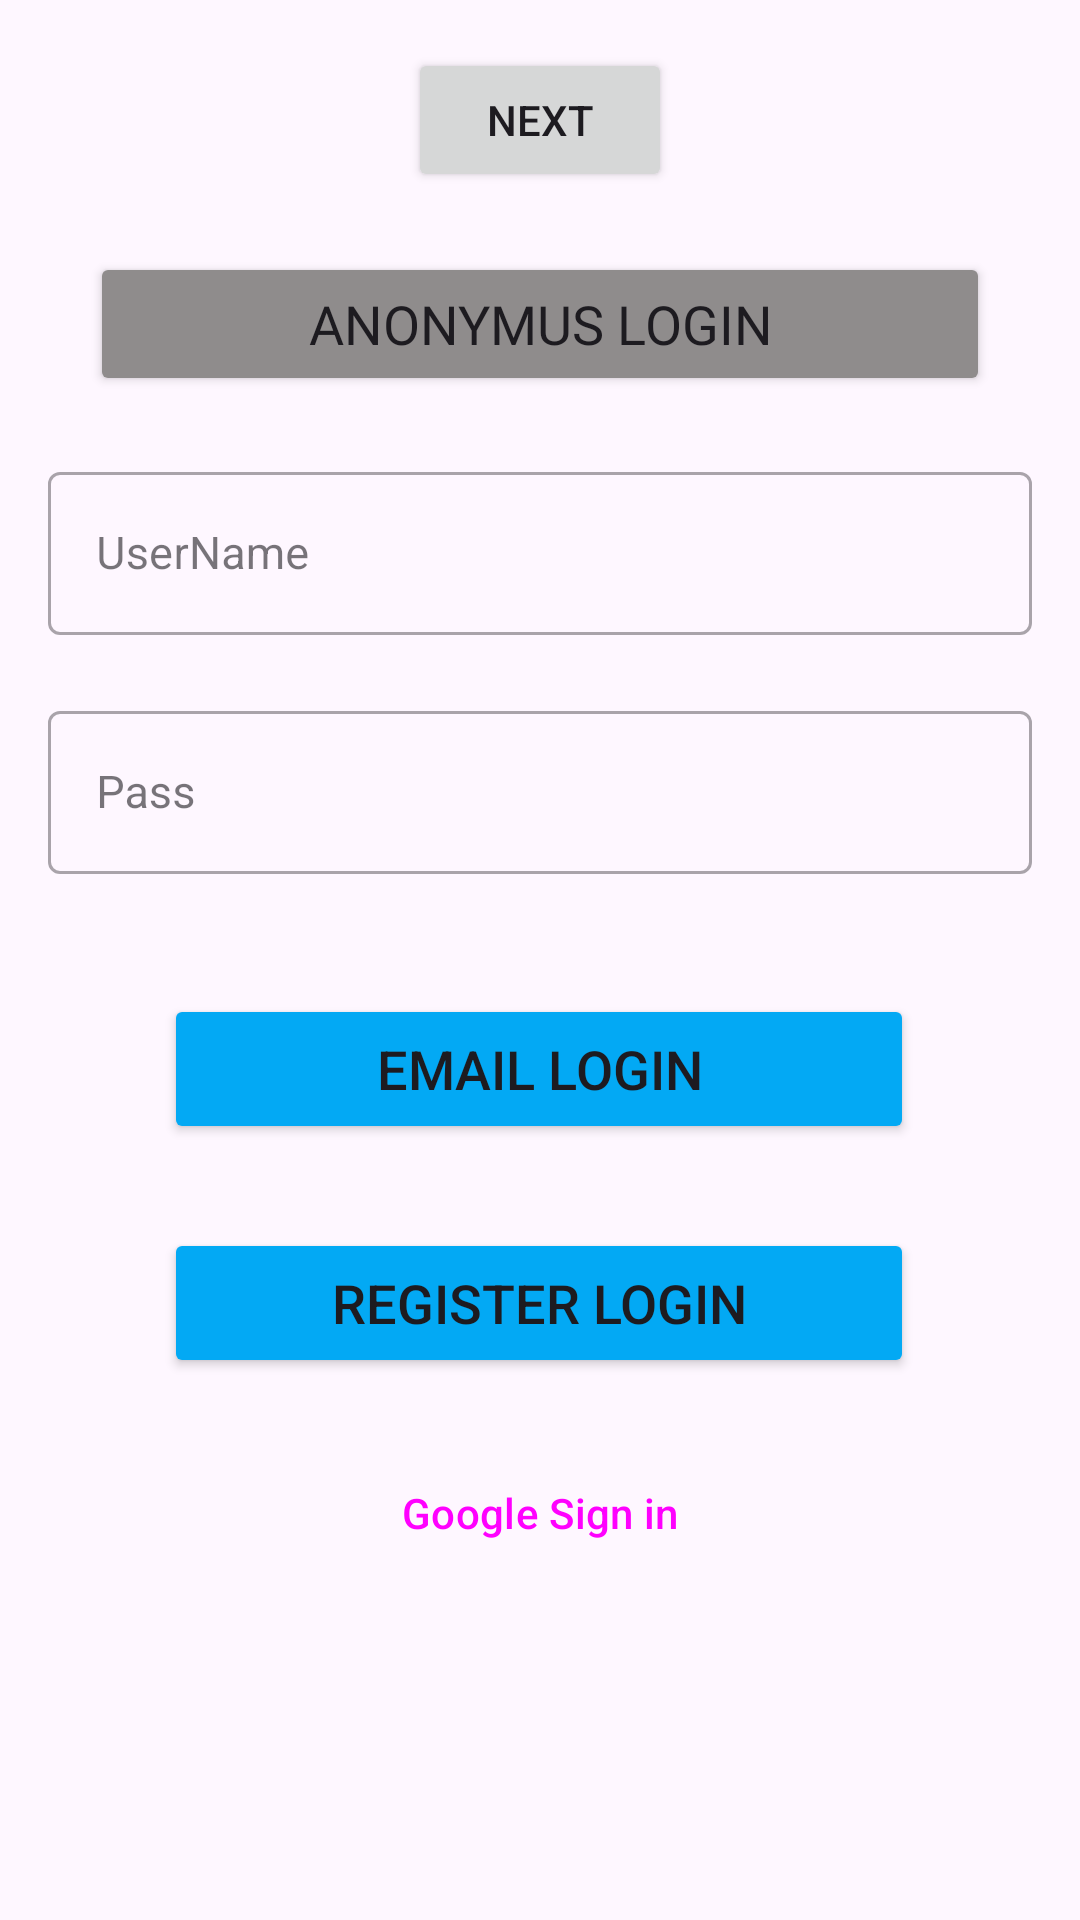

Here is an Android app screen rendered from its layout file. Give the layout XML and the strings, colors and styles it references.
<!-- AndroidManifest.xml: application theme Theme.MongoDb -->
<!-- res/layout/fragment_first.xml -->
<?xml version="1.0" encoding="utf-8"?>
<androidx.core.widget.NestedScrollView xmlns:android="http://schemas.android.com/apk/res/android"
    xmlns:app="http://schemas.android.com/apk/res-auto"
    xmlns:tools="http://schemas.android.com/tools"
    android:layout_width="match_parent"
    android:layout_height="match_parent"
    tools:context=".FirstFragment">

    <androidx.constraintlayout.widget.ConstraintLayout
        android:layout_width="match_parent"
        android:layout_height="match_parent"
        android:padding="16dp">

        <Button
            android:id="@+id/button_first"
            android:layout_width="wrap_content"
            android:layout_height="wrap_content"
            android:text="@string/next"
            app:layout_constraintEnd_toEndOf="parent"
            app:layout_constraintStart_toStartOf="parent"
            app:layout_constraintTop_toTopOf="parent" />

        <Button
            android:id="@+id/login1"
            android:layout_width="300dp"
            android:layout_height="wrap_content"
            android:layout_marginTop="20dp"
            android:fontFamily="@font/alike_angular"
            android:text="Anonymus login"
            android:textSize="18dp"
            android:backgroundTint="#8F8C8C"
            app:layout_constraintEnd_toEndOf="parent"
            app:layout_constraintStart_toStartOf="parent"
            app:layout_constraintTop_toBottomOf="@+id/button_first" />


        <com.google.android.material.textfield.TextInputLayout
            android:id="@+id/textinputlayout1"
            android:layout_width="match_parent"
            android:layout_height="wrap_content"
            android:layout_marginTop="20dp"
            style="@style/Widget.MaterialComponents.TextInputLayout.OutlinedBox"
            app:layout_constraintEnd_toEndOf="parent"
            app:layout_constraintStart_toStartOf="parent"
            app:layout_constraintTop_toBottomOf="@+id/login1">


            <com.google.android.material.textfield.TextInputEditText
                android:id="@+id/userNameETV"
                android:layout_width="match_parent"
                android:layout_height="match_parent"
                android:hint="UserName"
                android:textSize="15sp"
                android:textColor="@color/black"/>



        </com.google.android.material.textfield.TextInputLayout>


        <com.google.android.material.textfield.TextInputLayout
            android:id="@+id/textInputLayout"
            style="@style/Widget.MaterialComponents.TextInputLayout.OutlinedBox"
            android:layout_width="match_parent"
            android:layout_height="wrap_content"
            android:layout_marginTop="20dp"
            app:layout_constraintEnd_toEndOf="parent"
            app:layout_constraintStart_toStartOf="parent"
            app:layout_constraintTop_toBottomOf="@+id/textinputlayout1">


            <com.google.android.material.textfield.TextInputEditText
                android:id="@+id/passNameETV"
                android:layout_width="match_parent"
                android:layout_height="match_parent"
                android:hint="Pass"
                android:inputType="textPassword"
                android:textColor="@color/black"
                android:textSize="15sp" />

        </com.google.android.material.textfield.TextInputLayout>


        <Button
            android:id="@+id/emailLogin"
            android:layout_width="250dp"
            android:layout_height="50dp"
            android:layout_marginTop="40dp"
            android:text="email Login"
            android:textSize="18sp"
            android:backgroundTint="#03A9F4"
            app:layout_constraintEnd_toEndOf="@+id/textInputLayout"
            app:layout_constraintHorizontal_bias="0.497"
            app:layout_constraintStart_toStartOf="@+id/textInputLayout"
            app:layout_constraintTop_toBottomOf="@+id/textInputLayout" />


        <Button
            android:id="@+id/registerLogin"
            android:layout_width="250dp"
            android:layout_height="50dp"
            android:layout_marginTop="28dp"
            android:backgroundTint="#03A9F4"
            android:text="register Login"
            android:textSize="18sp"
            app:layout_constraintEnd_toEndOf="@+id/textInputLayout"
            app:layout_constraintHorizontal_bias="0.496"
            app:layout_constraintStart_toStartOf="@+id/textInputLayout"
            app:layout_constraintTop_toBottomOf="@+id/emailLogin" />

        <Button
            android:id="@+id/googleSignInBtn"
            android:layout_width="250dp"
            android:layout_height="50dp"
            android:layout_marginTop="20dp"
            android:text="Google Sign in"
            android:drawableLeft="@drawable/search"
            style="@style/Widget.Material3.Button.ElevatedButton"
            app:layout_constraintEnd_toEndOf="parent"
            app:layout_constraintStart_toStartOf="parent"
            app:layout_constraintTop_toBottomOf="@+id/registerLogin" />

    </androidx.constraintlayout.widget.ConstraintLayout>
</androidx.core.widget.NestedScrollView>
<!-- resources referenced by this layout -->
<resources>
  <string name="next">Next</string>
  <style name="Theme.MongoDb" parent="Base.Theme.MongoDb" />
  <style name="Base.Theme.MongoDb" parent="Theme.Material3.DayNight.NoActionBar">
          
          
      </style>
  <!-- not gathered from this repository: default colours our renderer supplied (Android Studio template values) -->
  <color name="black">#FF000000</color>
</resources>
